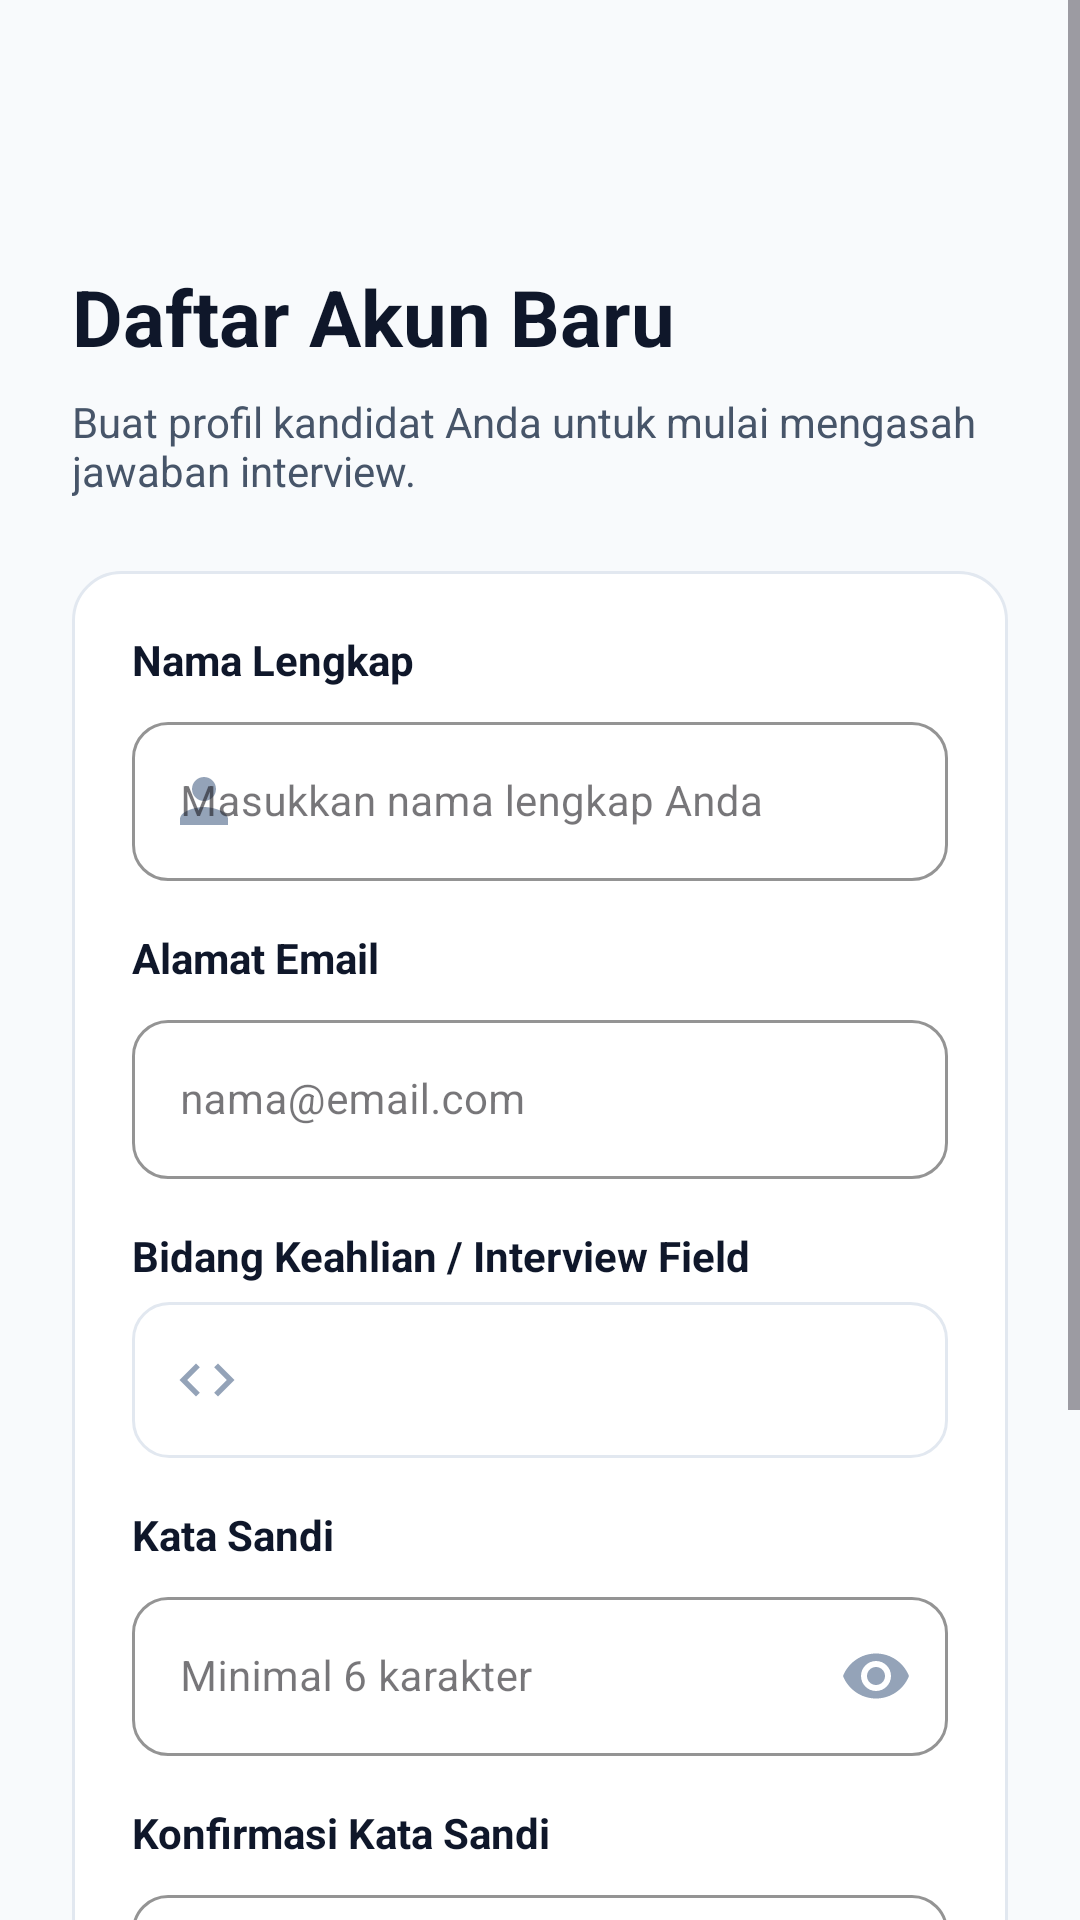

This screen was rendered from an Android layout file. Write that file and the resources it references.
<!-- AndroidManifest.xml: application theme Theme.InterviewAI -->
<!-- res/layout/activity_register.xml -->
<?xml version="1.0" encoding="utf-8"?>
<ScrollView xmlns:android="http://schemas.android.com/apk/res/android"
    xmlns:app="http://schemas.android.com/apk/res-auto"
    android:id="@+id/main"
    android:layout_width="match_parent"
    android:layout_height="match_parent"
    android:background="@color/bg_light"
    android:fillViewport="true">

    <LinearLayout
        android:layout_width="match_parent"
        android:layout_height="wrap_content"
        android:orientation="vertical"
        android:padding="24dp">

        
        <LinearLayout
            android:layout_width="match_parent"
            android:layout_height="wrap_content"
            android:orientation="horizontal"
            android:gravity="center_vertical"
            android:layout_marginBottom="24dp">

            <ImageView
                android:id="@+id/btnBack"
                android:layout_width="40dp"
                android:layout_height="40dp"
                android:padding="8dp"
                android:src="@drawable/ic_arrow_back"
                android:contentDescription="Kembali"
                android:background="?attr/selectableItemBackgroundBorderless" />
        </LinearLayout>

        
        <TextView
            android:layout_width="wrap_content"
            android:layout_height="wrap_content"
            android:text="@string/btn_register"
            android:textColor="@color/text_primary"
            android:textSize="26sp"
            android:textStyle="bold"
            android:layout_marginBottom="8dp" />

        <TextView
            android:layout_width="match_parent"
            android:layout_height="wrap_content"
            android:text="Buat profil kandidat Anda untuk mulai mengasah jawaban interview."
            android:textColor="@color/text_secondary"
            android:textSize="14sp"
            android:layout_marginBottom="24dp" />

        
        <LinearLayout
            android:layout_width="match_parent"
            android:layout_height="wrap_content"
            android:background="@drawable/bg_card_white"
            android:orientation="vertical"
            android:padding="20dp"
            android:layout_marginBottom="24dp">

            
            <TextView
                android:layout_width="wrap_content"
                android:layout_height="wrap_content"
                android:text="@string/label_full_name"
                android:textColor="@color/text_primary"
                android:textSize="14sp"
                android:textStyle="bold"
                android:layout_marginBottom="6dp" />

            <com.google.android.material.textfield.TextInputLayout
                android:id="@+id/tilFullName"
                style="@style/Widget.MaterialComponents.TextInputLayout.OutlinedBox"
                android:layout_width="match_parent"
                android:layout_height="wrap_content"
                android:layout_marginBottom="16dp"
                app:boxCornerRadiusBottomEnd="12dp"
                app:boxCornerRadiusBottomStart="12dp"
                app:boxCornerRadiusTopEnd="12dp"
                app:boxCornerRadiusTopStart="12dp"
                app:boxStrokeColor="@color/primary"
                app:startIconDrawable="@drawable/ic_person"
                app:startIconTint="@color/text_muted">

                <com.google.android.material.textfield.TextInputEditText
                    android:id="@+id/edtFullName"
                    android:layout_width="match_parent"
                    android:layout_height="wrap_content"
                    android:hint="@string/hint_full_name"
                    android:inputType="textPersonName|textCapWords"
                    android:textColor="@color/text_primary"
                    android:textSize="14sp" />
            </com.google.android.material.textfield.TextInputLayout>

            
            <TextView
                android:layout_width="wrap_content"
                android:layout_height="wrap_content"
                android:text="@string/label_email"
                android:textColor="@color/text_primary"
                android:textSize="14sp"
                android:textStyle="bold"
                android:layout_marginBottom="6dp" />

            <com.google.android.material.textfield.TextInputLayout
                android:id="@+id/tilEmail"
                style="@style/Widget.MaterialComponents.TextInputLayout.OutlinedBox"
                android:layout_width="match_parent"
                android:layout_height="wrap_content"
                android:layout_marginBottom="16dp"
                app:boxCornerRadiusBottomEnd="12dp"
                app:boxCornerRadiusBottomStart="12dp"
                app:boxCornerRadiusTopEnd="12dp"
                app:boxCornerRadiusTopStart="12dp"
                app:boxStrokeColor="@color/primary"
                app:startIconDrawable="@drawable/ic_email"
                app:startIconTint="@color/text_muted">

                <com.google.android.material.textfield.TextInputEditText
                    android:id="@+id/edtEmail"
                    android:layout_width="match_parent"
                    android:layout_height="wrap_content"
                    android:hint="@string/hint_email"
                    android:inputType="textEmailAddress"
                    android:textColor="@color/text_primary"
                    android:textSize="14sp" />
            </com.google.android.material.textfield.TextInputLayout>

            
            <TextView
                android:layout_width="wrap_content"
                android:layout_height="wrap_content"
                android:text="@string/label_field_interest"
                android:textColor="@color/text_primary"
                android:textSize="14sp"
                android:textStyle="bold"
                android:layout_marginBottom="6dp" />

            <LinearLayout
                android:layout_width="match_parent"
                android:layout_height="52dp"
                android:background="@drawable/bg_input_box"
                android:backgroundTint="@null"
                android:orientation="horizontal"
                android:gravity="center_vertical"
                android:paddingHorizontal="14dp"
                android:layout_marginBottom="16dp">

                <ImageView
                    android:layout_width="22dp"
                    android:layout_height="22dp"
                    android:src="@drawable/ic_code"
                    android:contentDescription="Bidang"
                    app:tint="@color/text_muted"
                    android:layout_marginEnd="10dp" />

                <Spinner
                    android:id="@+id/spnField"
                    android:layout_width="match_parent"
                    android:layout_height="match_parent"
                    android:background="@android:color/transparent"
                    android:backgroundTint="@null"
                    android:popupBackground="@color/white" />
            </LinearLayout>

            
            <TextView
                android:layout_width="wrap_content"
                android:layout_height="wrap_content"
                android:text="@string/label_password"
                android:textColor="@color/text_primary"
                android:textSize="14sp"
                android:textStyle="bold"
                android:layout_marginBottom="6dp" />

            <com.google.android.material.textfield.TextInputLayout
                android:id="@+id/tilPassword"
                style="@style/Widget.MaterialComponents.TextInputLayout.OutlinedBox"
                android:layout_width="match_parent"
                android:layout_height="wrap_content"
                android:layout_marginBottom="16dp"
                app:boxCornerRadiusBottomEnd="12dp"
                app:boxCornerRadiusBottomStart="12dp"
                app:boxCornerRadiusTopEnd="12dp"
                app:boxCornerRadiusTopStart="12dp"
                app:boxStrokeColor="@color/primary"
                app:endIconMode="password_toggle"
                app:endIconTint="@color/text_muted"
                app:errorIconDrawable="@null"
                app:startIconDrawable="@drawable/ic_lock"
                app:startIconTint="@color/text_muted">

                <com.google.android.material.textfield.TextInputEditText
                    android:id="@+id/edtPassword"
                    android:layout_width="match_parent"
                    android:layout_height="wrap_content"
                    android:hint="@string/hint_password"
                    android:inputType="textPassword"
                    android:textColor="@color/text_primary"
                    android:textSize="14sp" />
            </com.google.android.material.textfield.TextInputLayout>

            
            <TextView
                android:layout_width="wrap_content"
                android:layout_height="wrap_content"
                android:text="@string/label_confirm_password"
                android:textColor="@color/text_primary"
                android:textSize="14sp"
                android:textStyle="bold"
                android:layout_marginBottom="6dp" />

            <com.google.android.material.textfield.TextInputLayout
                android:id="@+id/tilConfirmPassword"
                style="@style/Widget.MaterialComponents.TextInputLayout.OutlinedBox"
                android:layout_width="match_parent"
                android:layout_height="wrap_content"
                android:layout_marginBottom="24dp"
                app:boxCornerRadiusBottomEnd="12dp"
                app:boxCornerRadiusBottomStart="12dp"
                app:boxCornerRadiusTopEnd="12dp"
                app:boxCornerRadiusTopStart="12dp"
                app:boxStrokeColor="@color/primary"
                app:endIconMode="password_toggle"
                app:endIconTint="@color/text_muted"
                app:errorIconDrawable="@null"
                app:startIconDrawable="@drawable/ic_lock"
                app:startIconTint="@color/text_muted">

                <com.google.android.material.textfield.TextInputEditText
                    android:id="@+id/edtConfirmPassword"
                    android:layout_width="match_parent"
                    android:layout_height="wrap_content"
                    android:hint="@string/hint_confirm_password"
                    android:inputType="textPassword"
                    android:textColor="@color/text_primary"
                    android:textSize="14sp" />
            </com.google.android.material.textfield.TextInputLayout>

            
            <Button
                android:id="@+id/btnRegister"
                android:layout_width="match_parent"
                android:layout_height="52dp"
                android:text="@string/btn_register"
                android:textColor="@color/white"
                android:textSize="16sp"
                android:textStyle="bold"
                app:backgroundTint="@color/primary"
                app:cornerRadius="12dp" />

        </LinearLayout>

        
        <TextView
            android:id="@+id/btnGoToLogin"
            android:layout_width="match_parent"
            android:layout_height="wrap_content"
            android:gravity="center"
            android:text="@string/prompt_have_account"
            android:textColor="@color/primary"
            android:textSize="14sp"
            android:textStyle="bold"
            android:padding="12dp"
            android:background="?attr/selectableItemBackground" />

    </LinearLayout>
</ScrollView>
<!-- resources referenced by this layout -->
<resources>
  <color name="bg_light">#F8FAFC</color>
  <color name="primary">#2563EB</color>
  <color name="text_muted">#94A3B8</color>
  <color name="text_primary">#0F172A</color>
  <color name="text_secondary">#475569</color>
  <color name="white">#FFFFFF</color>
  <!-- drawable bg_card_white (drawable) -->
  <?xml version="1.0" encoding="utf-8"?>
  <shape xmlns:android="http://schemas.android.com/apk/res/android"
      android:shape="rectangle">
      <solid android:color="@color/surface_card" />
      <corners android:radius="16dp" />
      <stroke
          android:width="1dp"
          android:color="@color/surface_stroke" />
  </shape>
  <!-- drawable bg_input_box (drawable) -->
  <?xml version="1.0" encoding="utf-8"?>
  <shape xmlns:android="http://schemas.android.com/apk/res/android"
      android:shape="rectangle">
      <solid android:color="@color/white" />
      <corners android:radius="12dp" />
      <stroke
          android:width="1dp"
          android:color="@color/surface_stroke" />
  </shape>
  <!-- drawable ic_code (drawable) -->
  <vector xmlns:android="http://schemas.android.com/apk/res/android"
      android:width="24dp"
      android:height="24dp"
      android:viewportWidth="24"
      android:viewportHeight="24">
    <path
        android:fillColor="@color/primary"
        android:pathData="M9.4,16.6L4.8,12l4.6,-4.6L8,6l-6,6 6,6 1.4,-1.4zm5.2,0l4.6,-4.6 -4.6,-4.6L16,6l6,6 -6,6 -1.4,-1.4z"/>
  </vector>
  <!-- drawable ic_person (drawable) -->
  <vector xmlns:android="http://schemas.android.com/apk/res/android"
      android:width="24dp"
      android:height="24dp"
      android:viewportWidth="24"
      android:viewportHeight="24">
    <path
        android:fillColor="@color/primary"
        android:pathData="M12,12c2.21,0 4,-1.79 4,-4s-1.79,-4 -4,-4 -4,1.79 -4,4 1.79,4 4,4zm0,2c-2.67,0 -8,1.34 -8,4v2h16v-2c0,-2.66 -5.33,-4 -8,-4z"/>
  </vector>
  <string name="btn_register">Daftar Akun Baru</string>
  <string name="hint_confirm_password">Ketik ulang kata sandi</string>
  <string name="hint_email">nama@email.com</string>
  <string name="hint_full_name">Masukkan nama lengkap Anda</string>
  <string name="hint_password">Minimal 6 karakter</string>
  <string name="label_confirm_password">Konfirmasi Kata Sandi</string>
  <string name="label_email">Alamat Email</string>
  <string name="label_field_interest">Bidang Keahlian / Interview Field</string>
  <string name="label_full_name">Nama Lengkap</string>
  <string name="label_password">Kata Sandi</string>
  <string name="prompt_have_account">Sudah punya akun? Masuk di sini</string>
  <style name="Theme.InterviewAI" parent="Base.Theme.InterviewAI" />
  <color name="surface_card">#FFFFFF</color>
  <color name="surface_stroke">#E2E8F0</color>
  <style name="Base.Theme.InterviewAI" parent="Theme.Material3.DayNight.NoActionBar">
          
          <item name="colorPrimary">@color/primary</item>
          <item name="colorOnPrimary">@color/on_primary</item>
          <item name="colorPrimaryContainer">@color/primary_container</item>
          <item name="colorSecondary">@color/secondary</item>
          <item name="colorSecondaryContainer">@android:color/transparent</item>
  
          
          <item name="android:windowBackground">@color/white</item>
          <item name="android:statusBarColor">@color/white</item>
          <item name="android:windowLightStatusBar">true</item>
          <item name="android:navigationBarColor">@color/white</item>
          <item name="android:windowLightNavigationBar" tools:targetApi="o_mr1">true</item>
      </style>
  <color name="on_primary">#FFFFFF</color>
  <color name="primary_container">#EFF6FF</color>
  <color name="secondary">#0D9488</color>
</resources>
